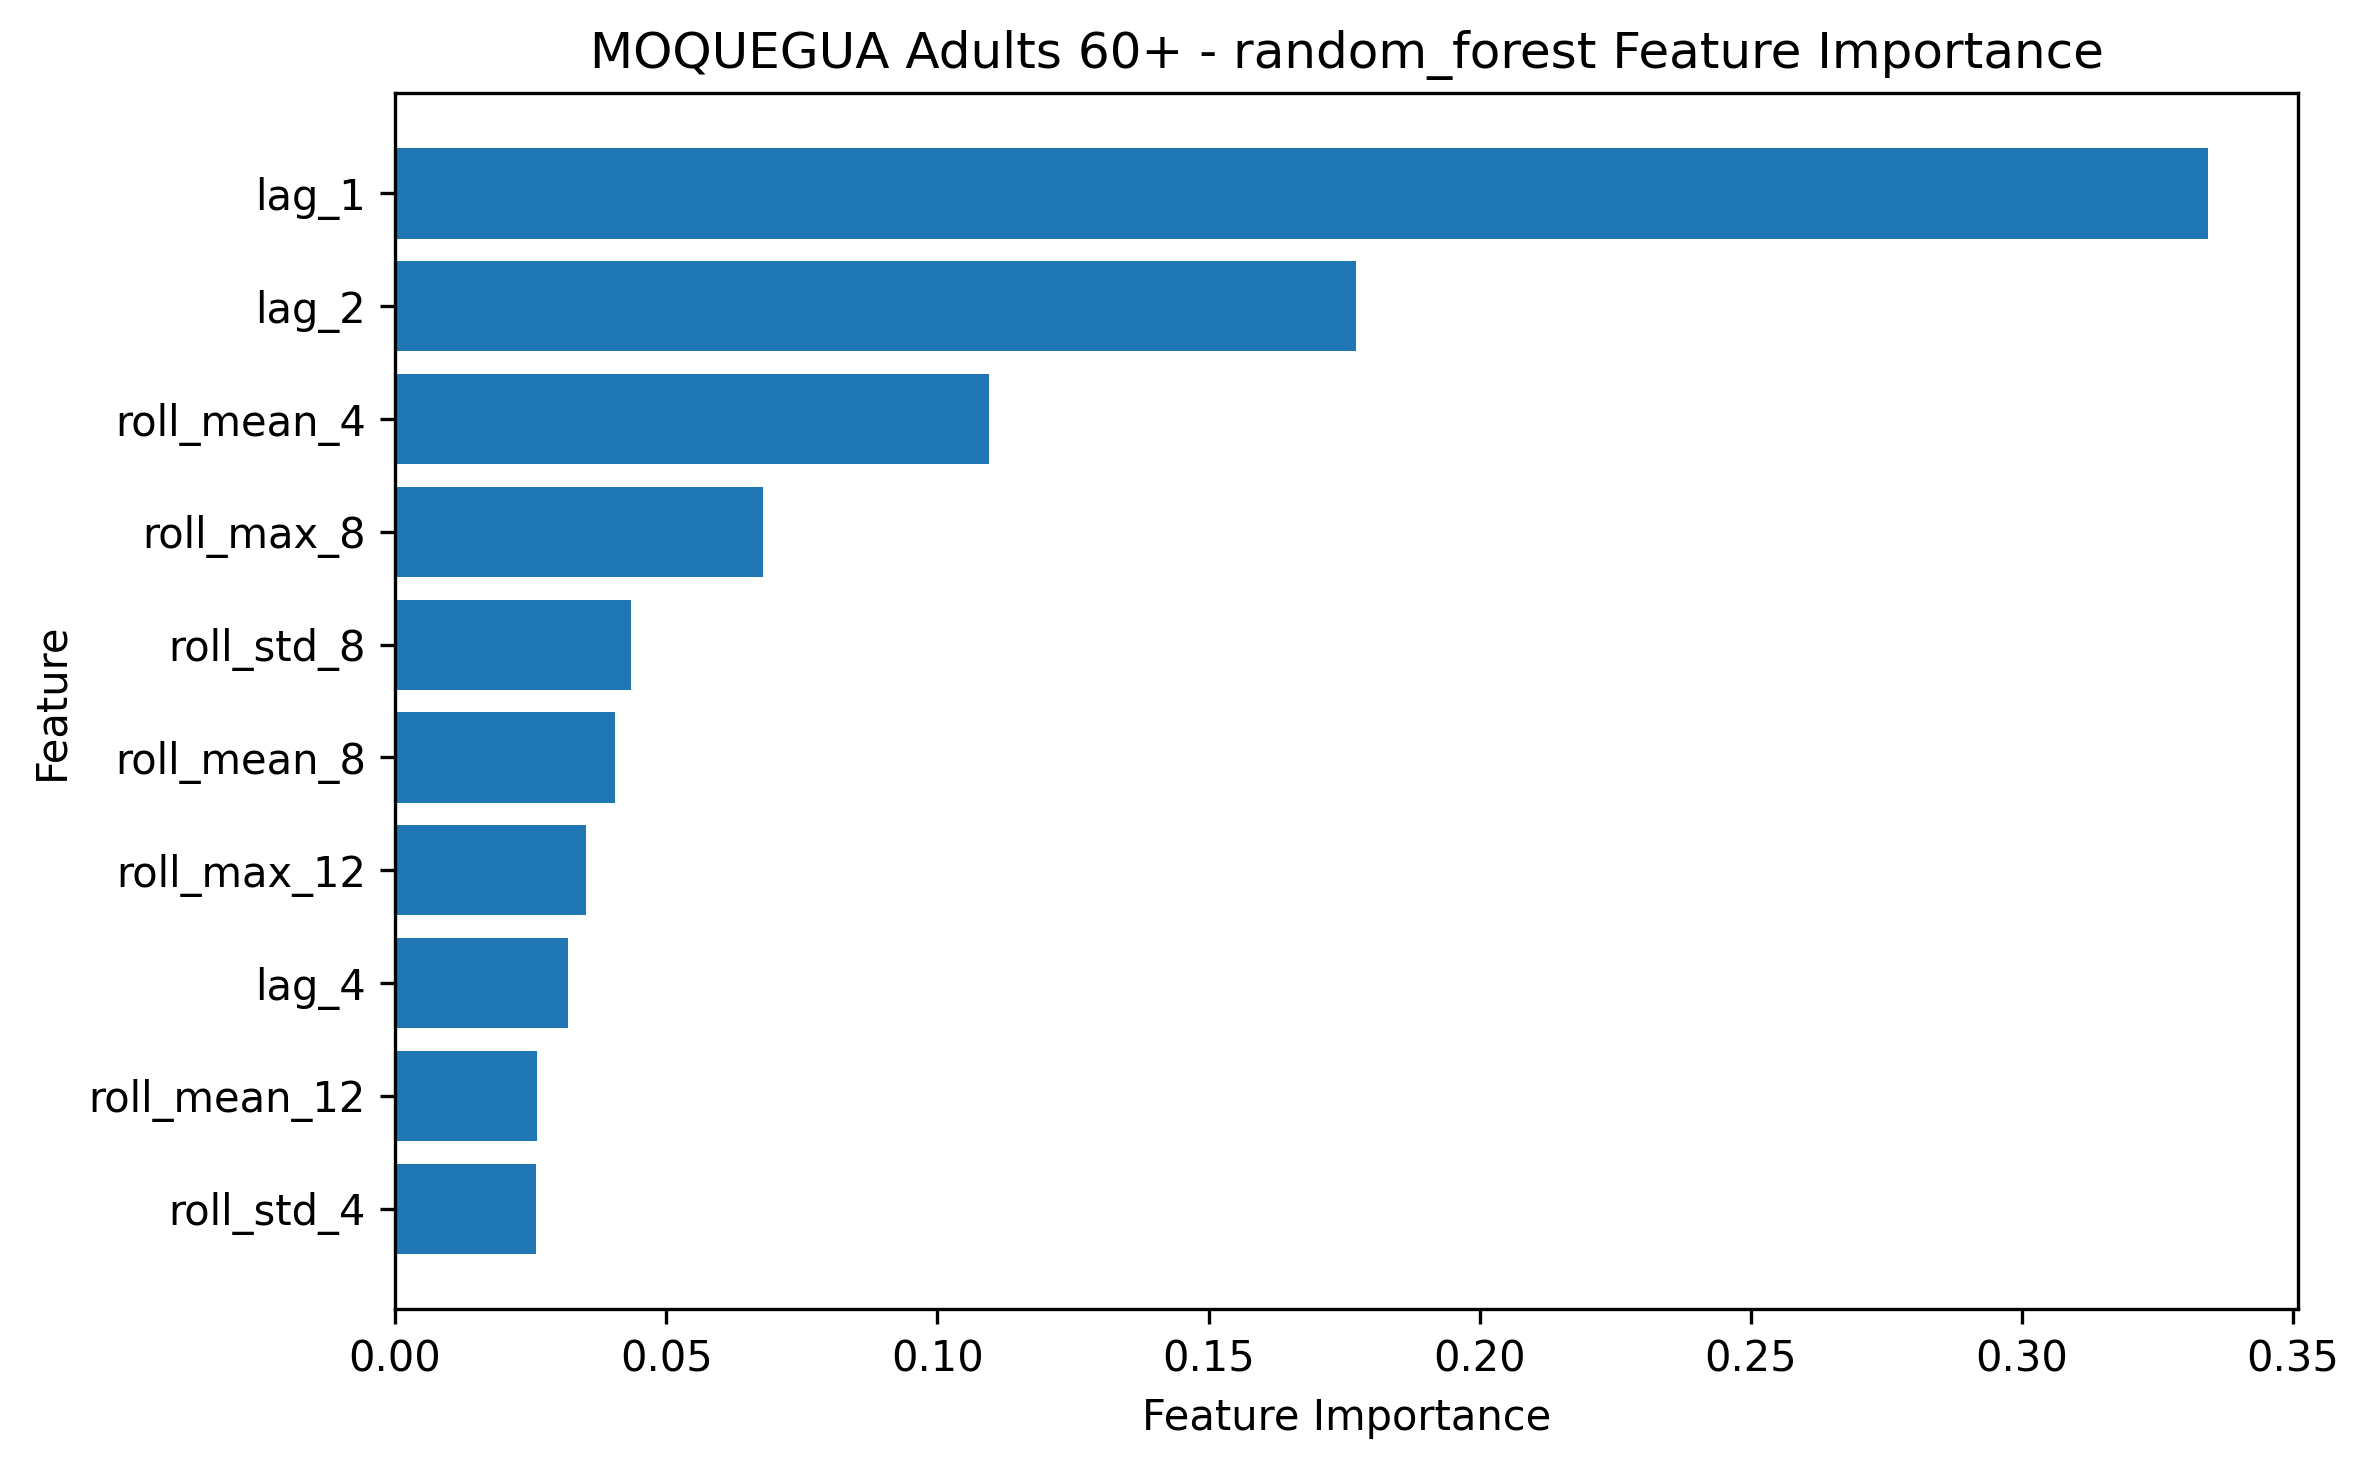

Values plotted in this chart, from the file beside it:
feature, importance
lag_1, 0.3342
lag_2, 0.1771
roll_mean_4, 0.1096
roll_max_8, 0.06779
roll_std_8, 0.04342
roll_mean_8, 0.04051
roll_max_12, 0.03514
lag_4, 0.0319
roll_mean_12, 0.02614
roll_std_4, 0.02606
lag_8, 0.02198
cos_week, 0.01674
weekofyear, 0.01607
lag_12, 0.01488
sin_week, 0.01371
lag_52, 0.01304
lag_26, 0.01167
